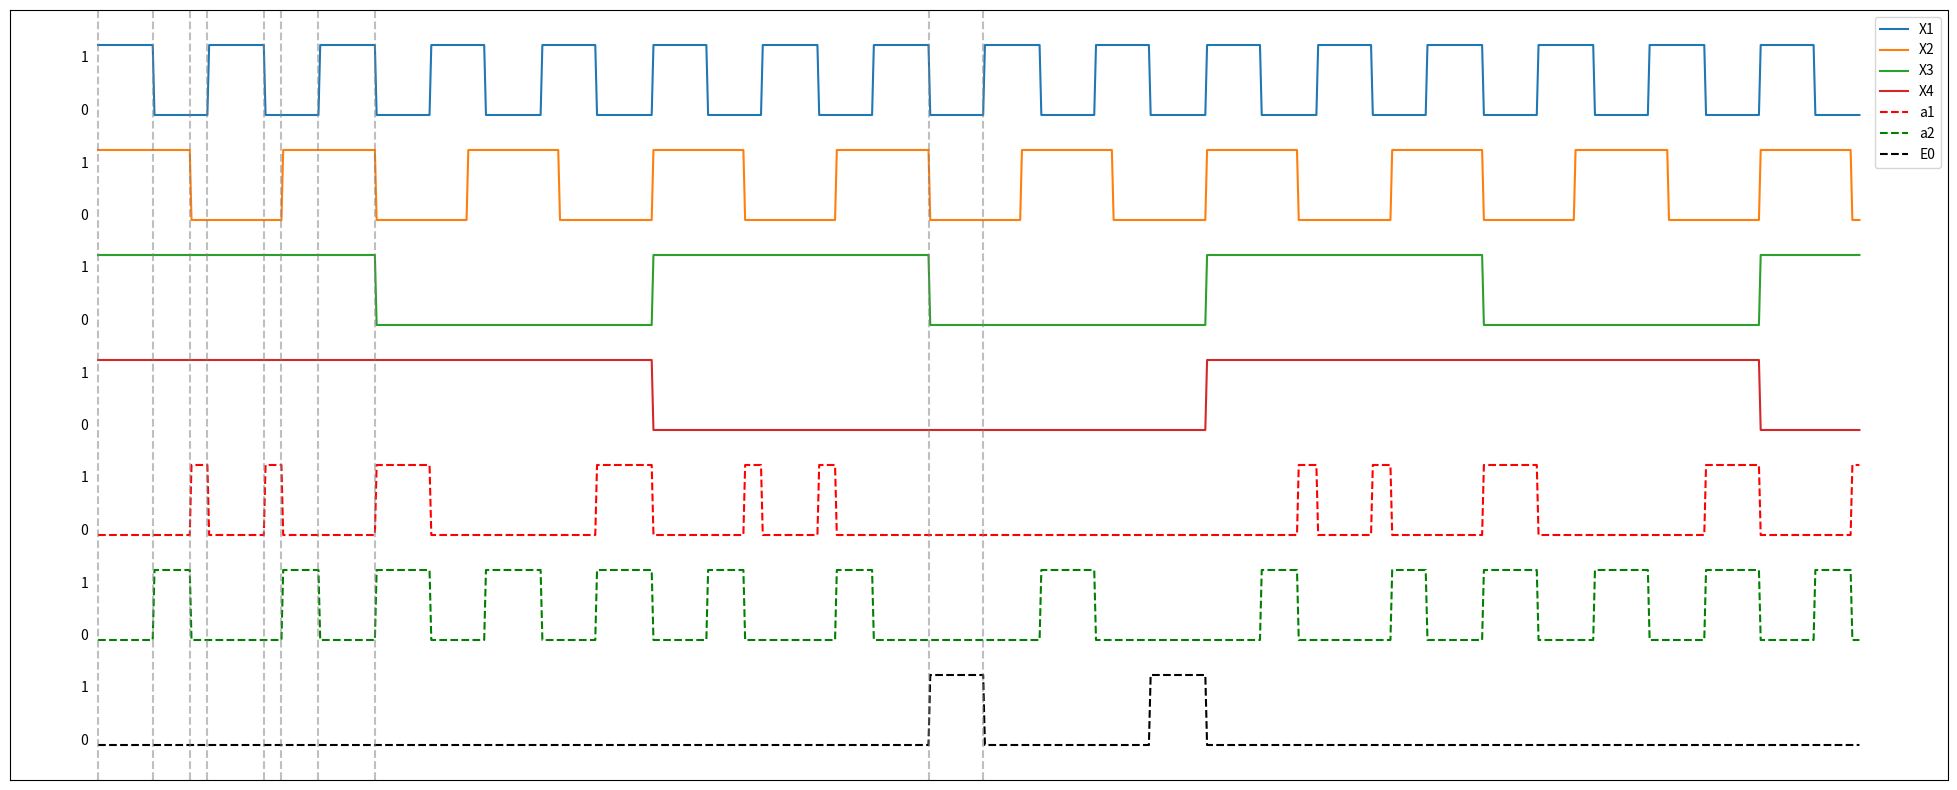

Write the Python code that produced this figure.
import matplotlib.pyplot as plt
import numpy as np

# функция для преобразования синусоиды в прямоугольную форму с пределами 0 - 1
def my_sign(x, k, delta):
  return np.sin(k*x+delta)>0 # k - частота сигнала; delta - смещение сигнала (в данной работе используется)

plt.figure(figsize=(25,10))

plt.yticks([])
plt.xticks([])
text = ["0", "1"] * 7
y = 0
for label in text:
  plt.text(-10, y, label)
  y += 0.75

# формируем массивы меток времени и сигналов X1, X2, X3, X4
t = np.arange(0, 1000, 1)
x1 = my_sign(t, 0.1, 0)
x2 = my_sign(t, 0.06, 0)
x3 = my_sign(t, 0.02, 0)
x4 = my_sign(t, 0.01, 0)
x1[0], x2[0], x3[0], x4[0] = True, True, True, True

# формируем инверсию сигналов
not_x1 = np.ones(len(t)) - x1
not_x2 = np.ones(len(t)) - x2
not_x3 = np.ones(len(t)) - x3
not_x4 = np.ones(len(t)) - x4

# формируем сигналы a1, a2, E0 как результат логических формул
a1 = (not_x1*not_x2*x3)+(not_x1*not_x2*not_x3*x4)+3 # задаем смещение сигналу, чтобы поднять его относительно других
a2 = (not_x1*x2)+(not_x1*not_x2*not_x3*x4)+1.5
E0 = not_x1*not_x2*not_x3*not_x4

# рисуем графики
plt.plot(t, x1+9)
plt.plot(t, x2+7.5)
plt.plot(t, x3+6)
plt.plot(t, x4+4.5)
plt.plot(t, a1, '--r')
plt.plot(t, a2, '--g')
plt.plot(t, E0, '--k')

# рисуем вертикальные линии по изменению уровня некоторых сигналов
xcoords = [0, 31, 52, 62, 94, 104, 125, 157, 471, 502]
for xc in xcoords:
    plt.axvline(x=xc, linestyle='--', color='gray', alpha=0.5)

plt.legend(['X1', 'X2', 'X3', 'X4', 'a1', 'a2', 'E0'])


plt.show()